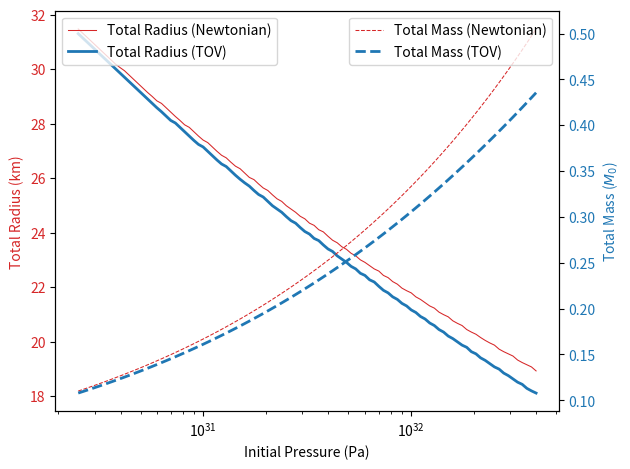

Here is the Python script that generated this plot:
# -*- coding: utf-8 -*-
"""
Created on Fri Apr 19 13:15:35 2024

[redacted]
"""

import numpy as np
import matplotlib.pyplot as plt
from scipy.constants import c, hbar, G, m_e, m_p, m_n, pi

# Constants and parameters
gamma_nrel = 5/3
M0 = 1.9891e30  # Solar mass in kg
R0 = G * M0 / c**2  # Half Schwarzchild radius in km
m_N = 0.5 * (m_p + m_n)
eta_ns = 1  # Ratio of A/Z for neutron star

# Equation of state constant
K_nrel = ((hbar**2) / (15 * pi**2 * m_n)) * \
    ((3 * pi**2) / (m_n * eta_ns * c**2))**(gamma_nrel)


def rk4_step(grad, time, state, step_size):
    """
    Perform a single step of the fourth-order Runge-Kutta method.

    Parameters:
        grad (function): Function that computes the gradients of the state variables.
        time (float): Current time.
        state (array-like): Array containing the current values of the state variables.
        step_size (float): Step size for integration.

    Returns:
        tuple: Tuple containing the new time and state after the RK4 step.
    """
    k1 = grad(time, state) * step_size
    k2 = grad(time + step_size / 2, state + k1 / 2) * step_size
    k3 = grad(time + step_size / 2, state + k2 / 2) * step_size
    k4 = grad(time + step_size, state + k3) * step_size

    new_time = time + step_size
    new_state = state + (k1 / 6 + k2 / 3 + k3 / 3 + k4 / 6)
    return new_time, new_state


def grad_newtonian(time, state):
    """
    Compute the gradients of the state variables for the Newtonian calculation.

    Parameters:
        time (float): Current time.
        state (array-like): Array containing the current values of the state variables.

    Returns:
        array-like: Gradients of the state variables.
    """
    r, p, mbar = state

    if p <= 0:
        return np.array([0, 0, 0])

    # Compute dp/dr and dmbar/dr
    dp_dr = -(R0 * p**(1/gamma_nrel) * mbar) / \
        (r**2 * K_nrel**(1/gamma_nrel))
    dmbar_dr = (4 * pi * r**2 * p**(1/gamma_nrel)) / \
        (M0 * c**2 * K_nrel**(1/gamma_nrel))

    return np.array([1, dp_dr, dmbar_dr])


def grad_TOV(time, state):
    """
    Compute the gradients of the state variables for the TOV calculation.

    Parameters:
        time (float): Current time.
        state (array-like): Array containing the current values of the state variables.

    Returns:
        array-like: Gradients of the state variables.
    """
    r, p, mbar = state

    if p <= 0:
        return np.array([0, 0, 0])

    epsilon = (p/K_nrel)**(1/gamma_nrel)
    m = mbar * M0

    # Compute dp/dr and dmbar/dr
    dp_dr = -(((G * epsilon * m) / (c**2 * r**2)) + ((4 * pi * r * p * epsilon * G) / (c**4))) * (1 +(p/epsilon)) * (1 - ((2 * G * m) / (c**2 * r)))**-1
    dmbar_dr = (4 * pi * r**2 * p**(1/gamma_nrel)) / \
        (M0 * c**2 * K_nrel**(1/gamma_nrel))

    return np.array([1, dp_dr, dmbar_dr])


def ns_calculation(grad_function):
    # Generate logarithmically spaced initial pressures
    initial_pressures_ns = np.logspace(np.log10(2.5e30), np.log10(4e32), 100)

    # Initialize lists to store total masses and total radii for each pressure
    total_masses_ns = []
    total_radii_ns = []

    # Loop through each initial pressure
    for p0 in initial_pressures_ns:
        # Define initial state vector
        state0 = np.array([1e-10, p0, 0.0])  # r=1e-10 to avoid division by zero

        # Specify step size and final time
        step_size = 8e1  # Adjust as needed
        final_time = 1e7  # Adjust as needed

        # Perform RK4 integration
        times = np.arange(0, final_time, step_size)
        state = state0
        for t in times:
            new_time, new_state = rk4_step(grad_function, t, state, step_size)
            state = new_state

            # Check for non-positive pressure
            if new_state[1] <= 0:
                break

        # Append total mass and total radius to lists
        total_masses_ns.append(new_state[2])
        total_radii_ns.append(new_state[0] / 1000)

    return initial_pressures_ns, total_masses_ns, total_radii_ns


def plot_mass_radius_vs_pressure(pressures, total_masses, total_radii, labels, line_thicknesses, scale='linear'):
    """
    Plot the mass and radius of neutron stars against the initial pressures.

    Parameters:
        pressures (list of array-like): Arrays of initial pressures.
        total_masses (list of array-like): Arrays of total masses corresponding to each
                                   initial pressure.
        total_radii (list of array-like): Arrays of total radii corresponding to each
                                  initial pressure.
        labels (list of str): Labels for each set of data.
        line_thicknesses (list of float): Thickness of lines for each set of data.
        scale(str): Type of scale for plotting.
    """
    fig, ax1 = plt.subplots()

    colors = ['tab:red', 'tab:blue']
    ax1.set_xlabel('Initial Pressure (Pa)')
    ax1.set_ylabel('Total Radius (km)', color=colors[0])

    for i in range(len(pressures)):
        ax1.plot(pressures[i], total_radii[i], color=colors[i], linewidth=line_thicknesses[i], label=f'Total Radius ({labels[i]})')
    ax1.tick_params(axis='y', labelcolor=colors[0])
    ax1.set_xscale(scale)
    ax1.legend(loc="upper left")

    ax2 = ax1.twinx()
    ax2.set_ylabel('Total Mass ($M_0$)', color=colors[1])
    for i in range(len(pressures)):
        ax2.plot(pressures[i], total_masses[i], color=colors[i], linestyle='--', linewidth=line_thicknesses[i], label=f'Total Mass ({labels[i]})')
    ax2.tick_params(axis='y', labelcolor=colors[1])
    ax2.legend(loc="upper right")

    fig.tight_layout()

    plt.show()


if __name__ == "__main__":
    pressures1, total_masses1, total_radii1 = ns_calculation(grad_newtonian)
    pressures2, total_masses2, total_radii2 = ns_calculation(grad_TOV)

    # Define line thicknesses for each set of data
    line_thicknesses = [0.75, 2]  # Example line thicknesses for Newtonian and TOV respectively

    plot_mass_radius_vs_pressure([pressures1, pressures2], [total_masses1, total_masses2],
                                 [total_radii1, total_radii2], ['Newtonian', 'TOV'], line_thicknesses, 'log')
